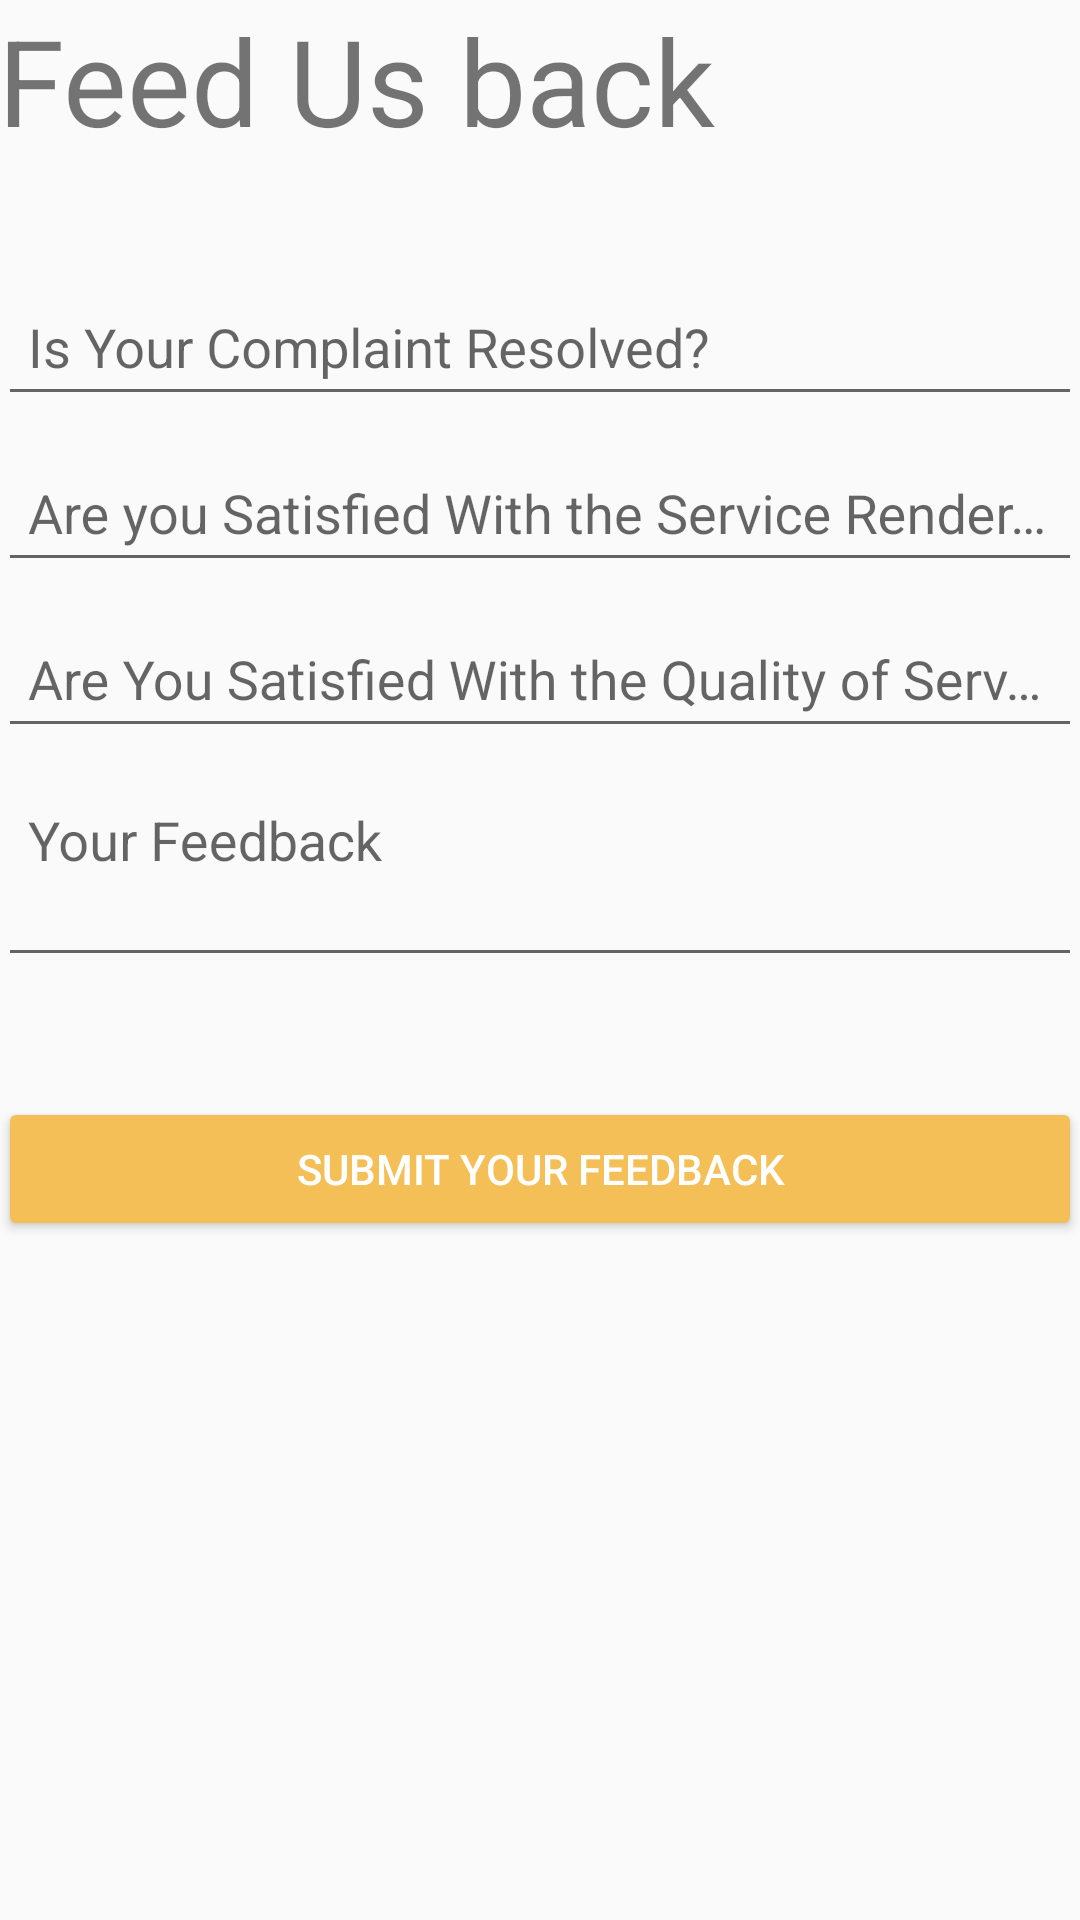

Produce the Android XML layout that renders to this screen, including the resource entries it uses.
<!-- AndroidManifest.xml: application theme AppTheme -->
<!-- res/layout/activity_feed_back.xml -->
<?xml version="1.0" encoding="utf-8"?>
<LinearLayout
    xmlns:android="http://schemas.android.com/apk/res/android"
    xmlns:tools="http://schemas.android.com/tools"
    android:id="@+id/activity_feed_back"
    android:layout_width="match_parent"
    android:layout_height="match_parent"
    android:paddingBottom="@dimen/activity_vertical_margin"
    android:paddingLeft="@dimen/activity_horizontal_margin"
    android:paddingRight="@dimen/activity_horizontal_margin"
    android:paddingTop="@dimen/activity_vertical_margin"
    android:orientation="vertical"
    tools:context="com.example.hamza.finalyearproject1.FeedBack">
<LinearLayout
    android:layout_width="match_parent"
    android:layout_height="match_parent"
    android:orientation="vertical"

    android:paddingLeft="@dimen/activity_horizontal_margin"
    android:paddingRight="@dimen/activity_horizontal_margin"
    android:paddingTop="@dimen/activity_vertical_margin"


    >

    <TextView
        android:layout_width="wrap_content"
        android:layout_height="wrap_content"
        android:text="@string/feedBack"
        android:textSize="40sp"




        />




    <android.support.design.widget.TextInputLayout
        android:layout_width="match_parent"
        android:layout_height="wrap_content"
       android:layout_marginTop="30dp">



        <AutoCompleteTextView
            android:layout_width="match_parent"
            android:layout_height="wrap_content"
            android:inputType="text"
            android:padding="10dp"
            android:hint="@string/isComplainResolved"
            android:id="@+id/resolved"
            android:imeActionId="5"
            />
    </android.support.design.widget.TextInputLayout>

    <android.support.design.widget.TextInputLayout
        android:layout_width="match_parent"
        android:layout_height="wrap_content">


        <AutoCompleteTextView
            android:layout_width="match_parent"
            android:layout_height="wrap_content"
            android:hint="@string/satisfied"
            android:inputType="text"
            android:padding="10dp"
            android:layout_marginTop="4dp"
            android:id="@+id/serviceRend"
            android:imeActionId="5"
            />

    </android.support.design.widget.TextInputLayout>
    <android.support.design.widget.TextInputLayout
        android:layout_width="match_parent"
        android:layout_height="wrap_content">


        <AutoCompleteTextView
            android:layout_width="match_parent"
            android:layout_height="wrap_content"
            android:inputType="text"
            android:padding="10dp"
            android:id="@+id/qualityService"
            android:layout_marginTop="4dp"
            android:hint="@string/satisfiedTwo"
            />


    </android.support.design.widget.TextInputLayout>

    <android.support.design.widget.TextInputLayout
        android:layout_width="match_parent"
        android:layout_height="wrap_content">


        <EditText
            android:layout_width="match_parent"
            android:layout_height="wrap_content"
            android:lines="2"
            android:padding="10dp"
            android:hint="@string/feedback1"
            android:inputType="textMultiLine"
            android:gravity="top"
            android:id="@+id/feedbackk"
            android:scrollbars="vertical"
            />


    </android.support.design.widget.TextInputLayout>

    <Button
        android:layout_width="match_parent"
        android:layout_height="wrap_content"
        android:text="@string/feedbackButton"
        android:textColor="#FFFFFF"
        android:layout_marginTop="40dp"
        />


</LinearLayout>

</LinearLayout>
<!-- resources referenced by this layout -->
<resources>
  <string name="feedBack">Feed Us back</string>
  <string name="feedback1">Your Feedback</string>
  <string name="feedbackButton">Submit Your Feedback</string>
  <string name="isComplainResolved">Is Your Complaint Resolved?</string>
  <string name="satisfied">Are you Satisfied With the Service Rendered?</string>
  <string name="satisfiedTwo">Are You Satisfied With the Quality of Service?</string>
  <style name="AppTheme" parent="Theme.AppCompat.Light.DarkActionBar">
          
          <item name="colorPrimary">#f4bf56
          </item>
          <item name="colorPrimaryDark">#ed9d00</item>
          <item name="colorButtonNormal">#f4bf56</item>
  
  
      </style>
</resources>
